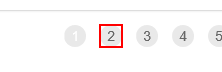
Task: Dispatcher for the Generate Yearly Report assignment
Workflow: Process

Step 1 [else]: click on the link '"+ in_TransactionItem +"' in window 'ACME System 1 - Work Items'

Step 2: On Element Appear Current Page on the link '"+ in_TransactionItem +"' in window 'ACME System 1 - Work Items' (no picture)

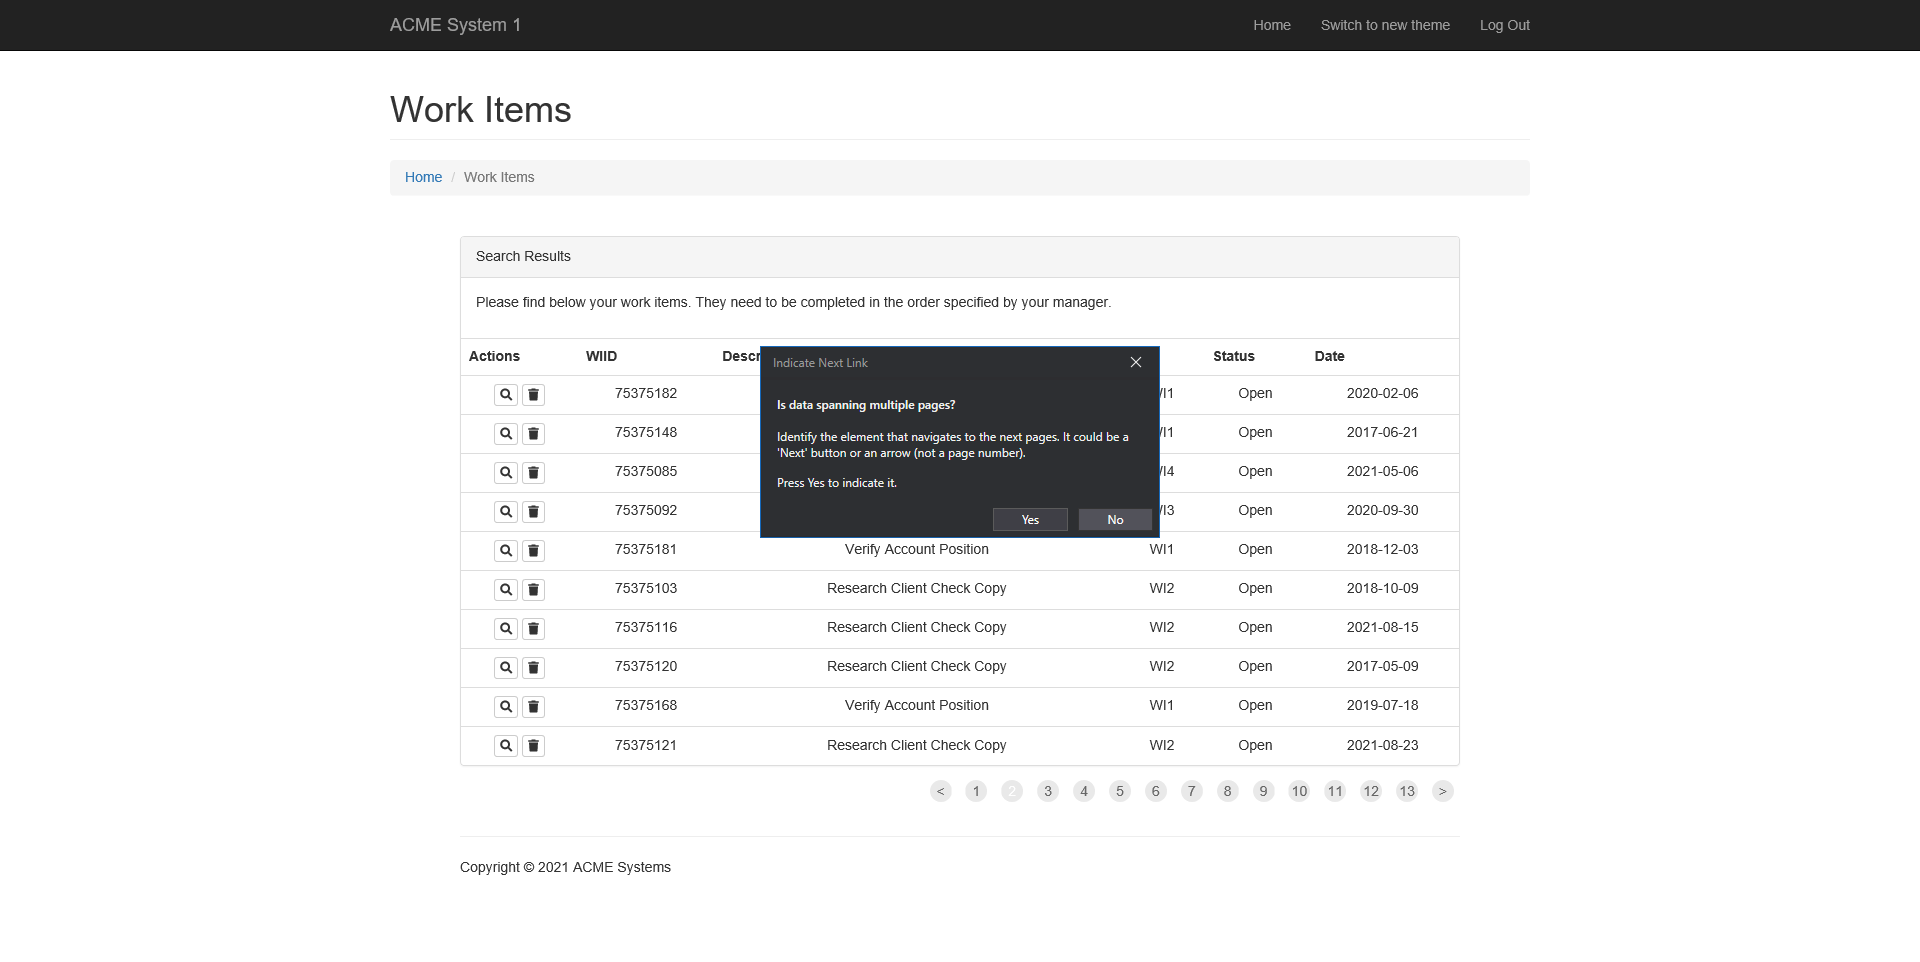
Step 3: Attach Browser ACME Work Items in window 'ACME System 1 - Work Items'

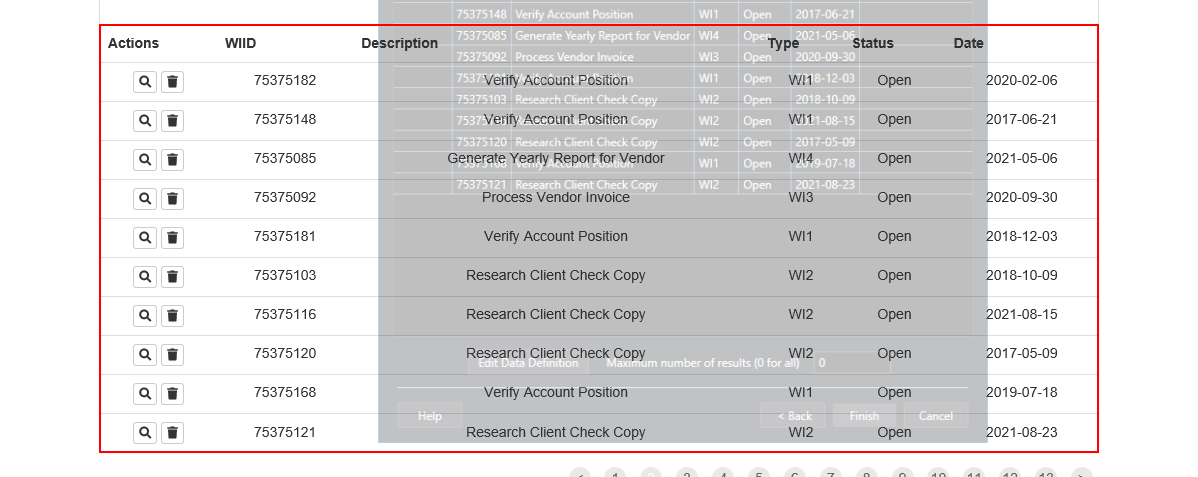
Step 4: get-text from the table